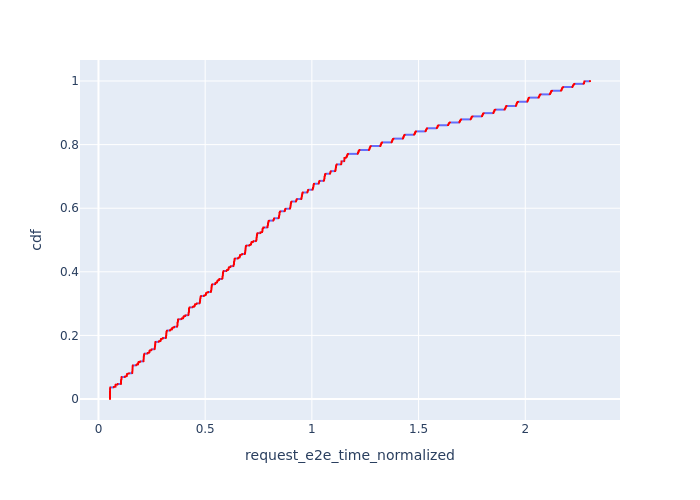

Source data for this figure (header and first rows):
, Request Id, request_e2e_time_normalized, cdf
255, 511, 0.05405, 7.162297665090961e-05
254, 510, 0.05405, 0.0001432
253, 504, 0.05405, 0.0002149
252, 500, 0.05405, 0.0002865
251, 498, 0.05406, 0.0003581
250, 497, 0.05406, 0.0004297
249, 496, 0.05406, 0.0005014
248, 493, 0.05406, 0.000573
247, 492, 0.05406, 0.0006446
246, 489, 0.05406, 0.0007162
245, 486, 0.05407, 0.0007879
244, 485, 0.05407, 0.0008595
243, 483, 0.05407, 0.0009311
242, 480, 0.05407, 0.001003
241, 479, 0.05407, 0.001074
240, 478, 0.05407, 0.001146
239, 477, 0.05408, 0.001218
238, 475, 0.05408, 0.001289
237, 471, 0.05408, 0.001361
236, 470, 0.05408, 0.001432
235, 466, 0.05409, 0.001504
234, 463, 0.05409, 0.001576
233, 461, 0.05409, 0.001647
232, 460, 0.0541, 0.001719
231, 457, 0.0541, 0.001791
230, 456, 0.0541, 0.001862
229, 454, 0.0541, 0.001934
228, 453, 0.05411, 0.002005
227, 451, 0.05411, 0.002077
226, 450, 0.05412, 0.002149
225, 448, 0.05412, 0.00222
224, 447, 0.05412, 0.002292
223, 443, 0.05412, 0.002364
222, 440, 0.05413, 0.002435
221, 437, 0.05413, 0.002507
220, 435, 0.05413, 0.002578
219, 432, 0.05414, 0.00265
218, 427, 0.05414, 0.002722
217, 426, 0.05414, 0.002793
216, 418, 0.05415, 0.002865
215, 414, 0.05415, 0.002937
214, 413, 0.05415, 0.003008
213, 412, 0.05416, 0.00308
212, 411, 0.05416, 0.003151
211, 408, 0.05416, 0.003223
210, 405, 0.05416, 0.003295
209, 402, 0.05417, 0.003366
208, 400, 0.05417, 0.003438
207, 397, 0.05417, 0.00351
206, 396, 0.05418, 0.003581
205, 395, 0.05418, 0.003653
204, 394, 0.05418, 0.003724
203, 392, 0.05418, 0.003796
202, 390, 0.05418, 0.003868
201, 389, 0.05418, 0.003939
200, 388, 0.05418, 0.004011
199, 387, 0.05419, 0.004083
198, 386, 0.05419, 0.004154
197, 385, 0.05419, 0.004226
196, 384, 0.05419, 0.004297
... 13,902 more rows
